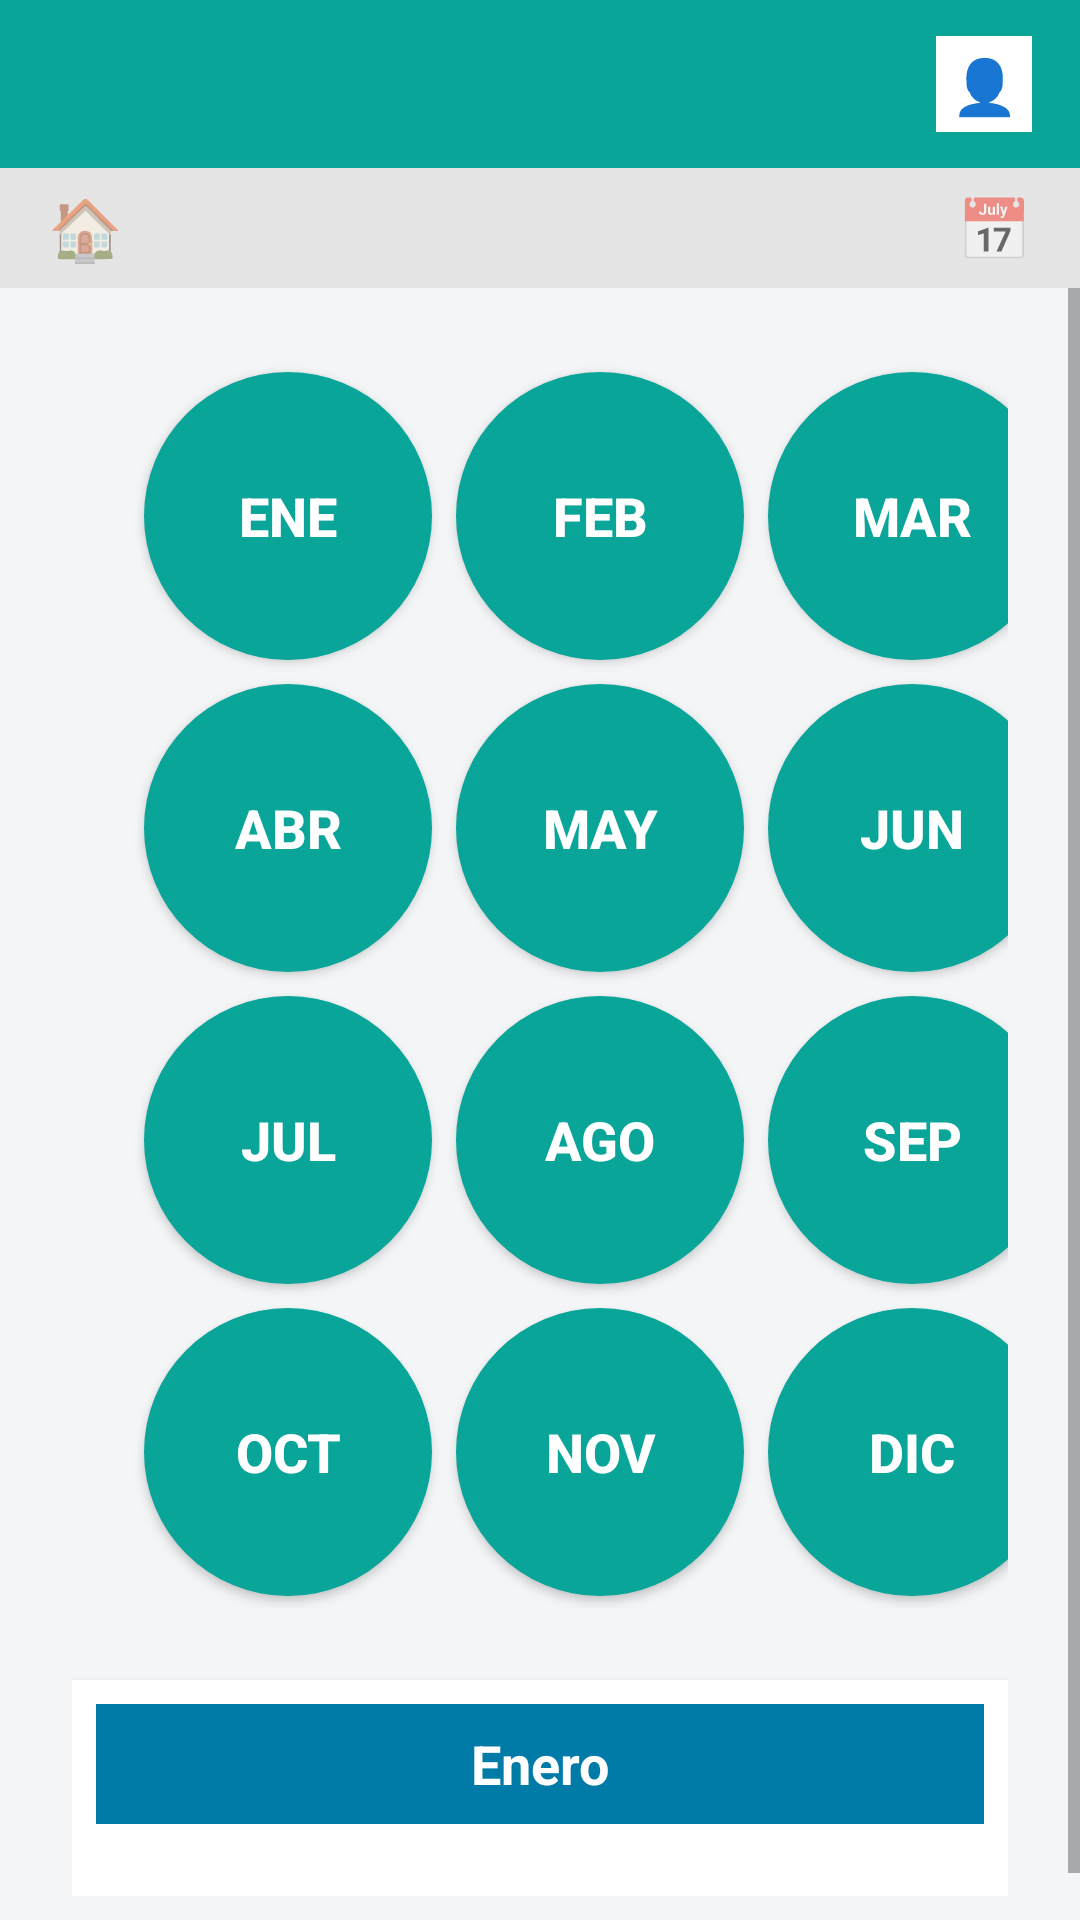

Here is an Android app screen rendered from its layout file. Give the layout XML and the strings, colors and styles it references.
<!-- AndroidManifest.xml: application theme Theme.Proyecto_Sistemas_Interactivos -->
<!-- res/layout/activity_calendar.xml -->
<?xml version="1.0" encoding="utf-8"?>
<androidx.constraintlayout.widget.ConstraintLayout xmlns:android="http://schemas.android.com/apk/res/android"
    xmlns:app="http://schemas.android.com/apk/res-auto"
    xmlns:tools="http://schemas.android.com/tools"
    android:layout_width="match_parent"
    android:layout_height="match_parent"
    android:fitsSystemWindows="true"
    android:background="@color/colorFondo"
    tools:context=".CalendarActivity">

    
    <LinearLayout
        android:id="@+id/topBarCalendar"
        android:layout_width="0dp"
        android:layout_height="56dp"
        android:background="@color/colorPrimario"
        android:gravity="center_vertical|end"
        android:paddingEnd="16dp"
        app:layout_constraintTop_toTopOf="parent"
        app:layout_constraintStart_toStartOf="parent"
        app:layout_constraintEnd_toEndOf="parent">

        <TextView
            android:id="@+id/profileIconCalendar"
            android:layout_width="32dp"
            android:layout_height="32dp"
            android:gravity="center"
            android:text="👤"
            android:textSize="18sp"
            android:background="@android:color/white"
            android:textColor="@android:color/black"
            android:padding="4dp" />
    </LinearLayout>

    
    <LinearLayout
        android:id="@+id/secondBarCalendar"
        android:layout_width="0dp"
        android:layout_height="40dp"
        android:background="#E5E5E5"
        android:gravity="center_vertical"
        android:orientation="horizontal"
        android:paddingStart="16dp"
        android:paddingEnd="16dp"
        app:layout_constraintTop_toBottomOf="@id/topBarCalendar"
        app:layout_constraintStart_toStartOf="parent"
        app:layout_constraintEnd_toEndOf="parent">

        <TextView
            android:id="@+id/btnHomeCalendar"
            android:layout_width="0dp"
            android:layout_height="wrap_content"
            android:layout_weight="1"
            android:text="🏠"
            android:textSize="20sp" />

        <TextView
            android:id="@+id/btnCalendarIcon"
            android:layout_width="0dp"
            android:layout_height="wrap_content"
            android:layout_weight="1"
            android:gravity="end"
            android:text="📅"
            android:textSize="20sp" />
    </LinearLayout>

    <ScrollView
        android:layout_width="0dp"
        android:layout_height="0dp"
        app:layout_constraintTop_toBottomOf="@id/secondBarCalendar"
        app:layout_constraintBottom_toBottomOf="parent"
        app:layout_constraintStart_toStartOf="parent"
        app:layout_constraintEnd_toEndOf="parent">

        <LinearLayout
            android:layout_width="match_parent"
            android:layout_height="wrap_content"
            android:orientation="vertical"
            android:padding="24dp">

            
            <GridLayout
                android:id="@+id/gridMeses"
                android:layout_width="wrap_content"
                android:layout_height="wrap_content"
                android:alignmentMode="alignMargins"
                android:columnCount="3"
                android:rowCount="4"
                android:paddingLeft="20dp"
                android:rowOrderPreserved="false"
                android:useDefaultMargins="true"
                android:gravity="center">

                <Button
                    android:id="@+id/btnEne"
                    style="@style/MonthButton"
                    android:text="ENE" />

                <Button
                    android:id="@+id/btnFeb"
                    style="@style/MonthButton"
                    android:text="FEB" />

                <Button
                    android:id="@+id/btnMar"
                    style="@style/MonthButton"
                    android:text="MAR" />

                <Button
                    android:id="@+id/btnAbr"
                    style="@style/MonthButton"
                    android:text="ABR" />

                <Button
                    android:id="@+id/btnMay"
                    style="@style/MonthButton"
                    android:text="MAY" />

                <Button
                    android:id="@+id/btnJun"
                    style="@style/MonthButton"
                    android:text="JUN" />

                <Button
                    android:id="@+id/btnJul"
                    style="@style/MonthButton"
                    android:text="JUL" />

                <Button
                    android:id="@+id/btnAgo"
                    style="@style/MonthButton"
                    android:text="AGO" />

                <Button
                    android:id="@+id/btnSep"
                    style="@style/MonthButton"
                    android:text="SEP" />

                <Button
                    android:id="@+id/btnOct"
                    style="@style/MonthButton"
                    android:text="OCT" />

                <Button
                    android:id="@+id/btnNov"
                    style="@style/MonthButton"
                    android:text="NOV" />

                <Button
                    android:id="@+id/btnDic"
                    style="@style/MonthButton"
                    android:text="DIC" />
            </GridLayout>

            
            <LinearLayout
                android:id="@+id/cardCalendario"
                android:layout_width="match_parent"
                android:layout_height="wrap_content"
                android:layout_marginTop="24dp"
                android:orientation="vertical"
                android:background="@android:color/white"
                android:padding="8dp"
                android:elevation="2dp">

                <TextView
                    android:id="@+id/txtTituloMes"
                    android:layout_width="match_parent"
                    android:layout_height="40dp"
                    android:gravity="center"
                    android:text="Enero"
                    android:textStyle="bold"
                    android:textColor="@android:color/white"
                    android:background="#007BA7"
                    android:textSize="18sp" />

                
                <GridLayout
                    android:id="@+id/gridDias"
                    android:layout_width="match_parent"
                    android:layout_height="wrap_content"
                    android:columnCount="7"
                    android:useDefaultMargins="true"
                    android:alignmentMode="alignMargins"
                    android:padding="8dp" />

            </LinearLayout>

        </LinearLayout>

    </ScrollView>

</androidx.constraintlayout.widget.ConstraintLayout>
<!-- resources referenced by this layout -->
<resources>
  <color name="colorFondo">#F3F5F7</color>
  <color name="colorPrimario">#09A599</color>
  <style name="MonthButton">
          <item name="android:layout_width">96dp</item>
          <item name="android:layout_height">96dp</item>
          <item name="android:background">@drawable/circle_day</item>
          <item name="android:textColor">@android:color/white</item>
          <item name="android:textStyle">bold</item>
          <item name="android:textSize">18sp</item>
          <item name="android:gravity">center</item>
      </style>
  <style name="Theme.Proyecto_Sistemas_Interactivos" parent="Theme.MaterialComponents.DayNight.NoActionBar">
  
          
          <item name="colorPrimary">@color/colorPrimario</item>
          <item name="colorPrimaryVariant">@color/colorPrimario</item>
          <item name="colorOnPrimary">@color/white</item>
  
          
          <item name="colorSecondary">@color/colorPrimario</item>
          <item name="colorSecondaryVariant">@color/colorPrimario</item>
          <item name="colorOnSecondary">@color/white</item>
  
          
          <item name="android:statusBarColor">@color/colorPrimario</item>
          <item name="android:navigationBarColor">@color/colorPrimario</item>
  
  
  
  
      </style>
  <!-- drawable circle_day (drawable) -->
  <?xml version="1.0" encoding="utf-8"?>
  <shape xmlns:android="http://schemas.android.com/apk/res/android"
      android:shape="oval">
  
      <size
          android:width="40dp"
          android:height="40dp" />
  
      <solid android:color="@color/colorPrimario" />
  </shape>
  <color name="white">#FFFFFFFF</color>
</resources>
